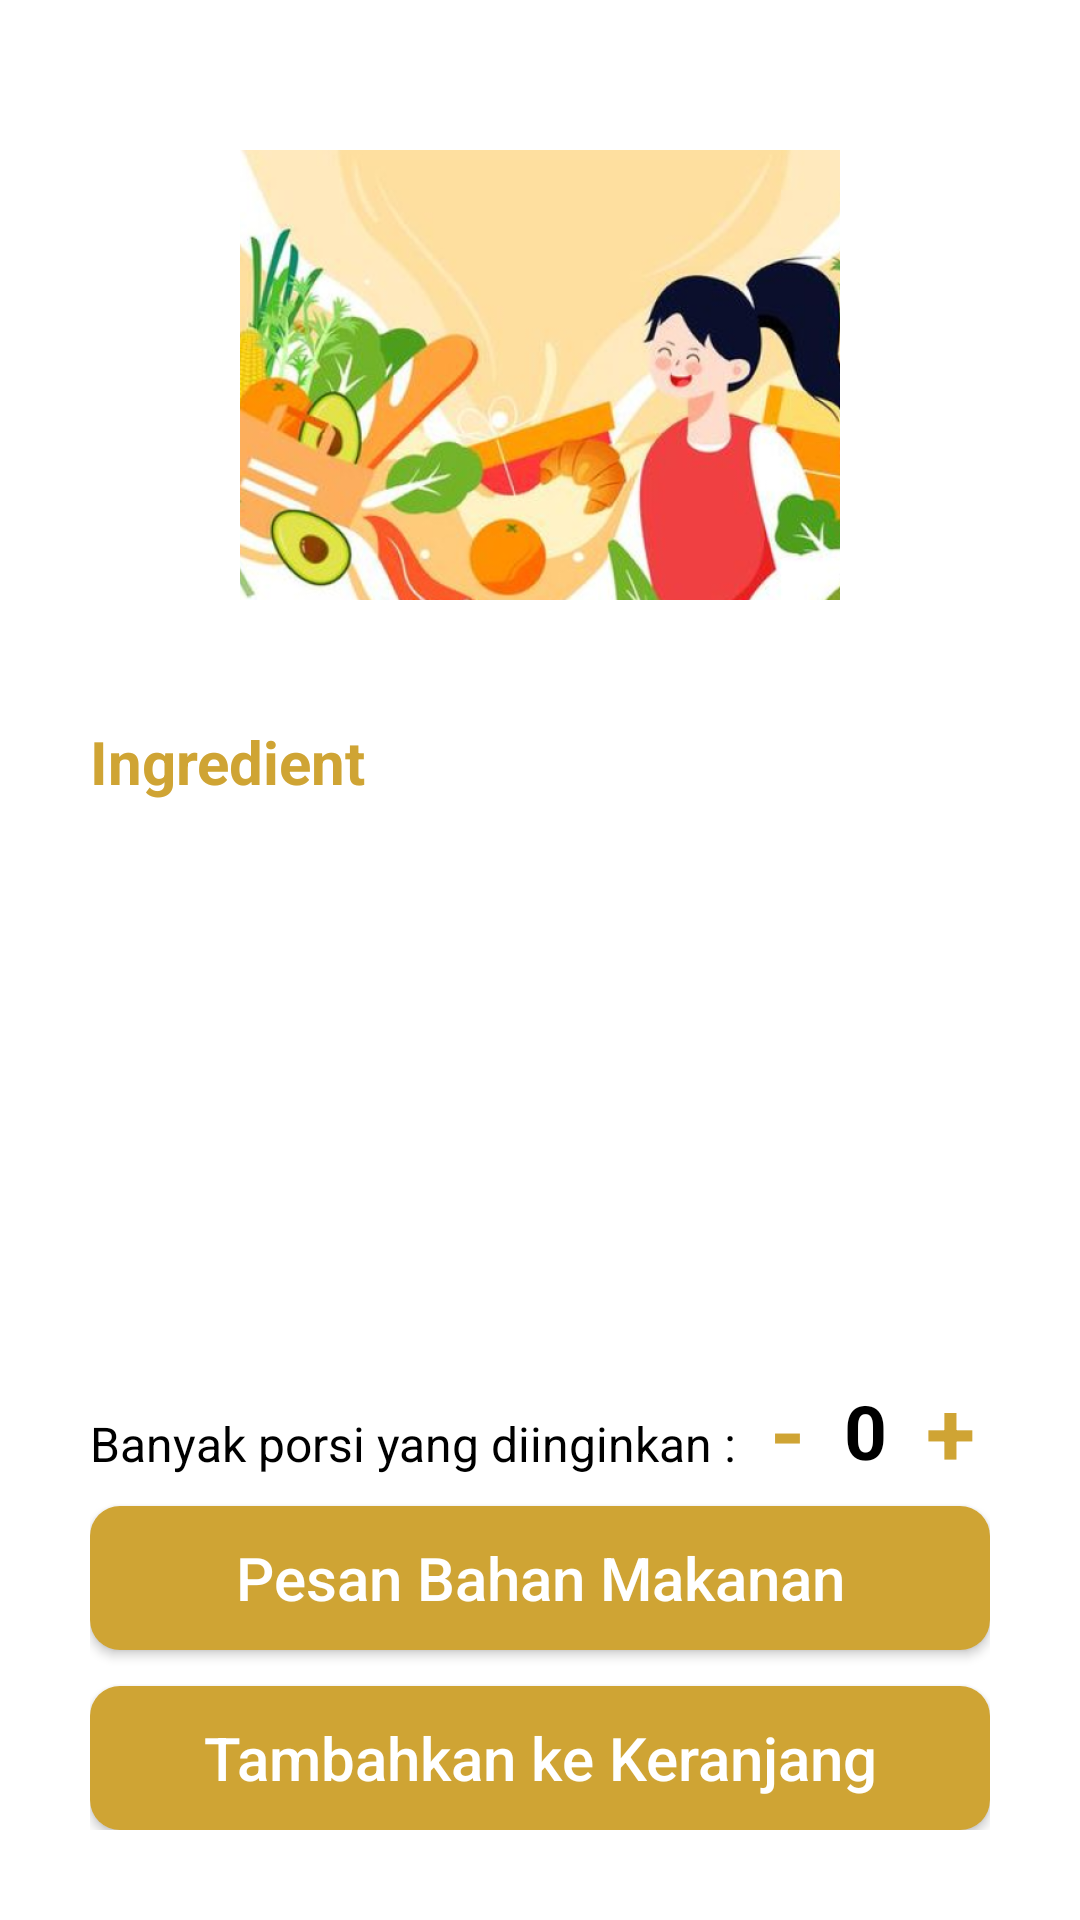

Write the Android layout XML for this screen, with the resource values it uses.
<!-- AndroidManifest.xml: application theme Theme.MyApplication -->
<!-- res/layout/activity_recipe_details.xml -->
<?xml version="1.0" encoding="utf-8"?>
<androidx.constraintlayout.widget.ConstraintLayout xmlns:android="http://schemas.android.com/apk/res/android"
    xmlns:app="http://schemas.android.com/apk/res-auto"
    xmlns:tools="http://schemas.android.com/tools"
    android:layout_width="match_parent"
    android:layout_height="match_parent"
    android:padding="30dp"
    android:background="@color/white"
    tools:context=".ui.RecipeDetailsActivity">

    <ImageView
        android:id="@+id/imageRecipeDetail"
        android:layout_width="200dp"
        android:layout_height="150dp"
        android:layout_marginTop="20dp"
        android:scaleType="centerCrop"
        app:layout_constraintEnd_toEndOf="parent"
        app:layout_constraintStart_toStartOf="parent"
        app:layout_constraintTop_toTopOf="parent"
        android:src="@drawable/img1"/>

    <TextView
        android:id="@+id/deskripsiRecipeDetail"
        android:layout_width="match_parent"
        android:layout_height="wrap_content"
        android:textColor="@color/background"
        android:layout_marginTop="20dp"
        android:textSize="15dp"
        android:textAlignment="center"
        app:layout_constraintEnd_toEndOf="parent"
        app:layout_constraintHorizontal_bias="0.0"
        app:layout_constraintStart_toStartOf="parent"
        app:layout_constraintTop_toBottomOf="@+id/imageRecipeDetail" />

    <TextView
        android:id="@+id/text"
        android:layout_width="match_parent"
        android:layout_height="wrap_content"
        android:text="Ingredient"
        android:textStyle="bold"
        android:textSize="20dp"
        android:textColor="@color/background"
        app:layout_constraintTop_toBottomOf="@+id/deskripsiRecipeDetail"
        tools:layout_editor_absoluteX="30dp" />

    <TextView
        android:id="@+id/ingredientRecipeDetail"
        android:layout_width="match_parent"
        android:layout_height="wrap_content"
        android:layout_marginTop="10dp"
        android:textColor="@color/black"

        android:textSize="15dp"
        app:layout_constraintEnd_toEndOf="parent"
        app:layout_constraintHorizontal_bias="1.0"
        app:layout_constraintStart_toStartOf="parent"
        app:layout_constraintTop_toBottomOf="@+id/text" />

    <TextView
        android:layout_width="wrap_content"
        android:layout_height="wrap_content"
        android:text="Banyak porsi yang diinginkan :"
        android:textColor="@color/black"
        android:textSize="16sp"
        android:layout_marginBottom="10dp"
        app:layout_constraintBottom_toTopOf="@+id/pesanRecipe"
        app:layout_constraintStart_toStartOf="parent" />

    <LinearLayout
        android:id="@+id/linearLayout2"
        android:layout_width="wrap_content"
        android:layout_height="wrap_content"
        android:orientation="horizontal"

        app:layout_constraintBottom_toTopOf="@+id/pesanRecipe"
        app:layout_constraintEnd_toEndOf="parent">

        <TextView
            android:id="@+id/minButton"
            android:layout_width="match_parent"
            android:layout_height="match_parent"
            android:text="-"
            android:padding="5dp"
            android:gravity="center_vertical"
            android:textColor="@color/background"
            android:textSize="30dp"
            android:textStyle="bold" />

        <TextView
            android:id="@+id/quantityTextView"
            android:layout_width="match_parent"
            android:layout_height="match_parent"
            android:paddingHorizontal="8dp"
            android:gravity="center_vertical"
            android:text="0"
            android:textAppearance="?android:textAppearanceMedium"
            android:textColor="@color/black"
            android:textSize="25dp"
            android:textStyle="bold" />

        <TextView
            android:id="@+id/plusButton"
            android:layout_width="match_parent"
            android:layout_height="match_parent"
            android:text="+"
            android:padding="5dp"
            android:gravity="center_vertical"
            android:textColor="@color/background"
            android:textSize="30dp"
            android:textStyle="bold" />

    </LinearLayout>

    <androidx.appcompat.widget.AppCompatButton
        android:id="@+id/pesanRecipe"
        android:layout_width="match_parent"
        android:layout_height="wrap_content"
        android:layout_marginBottom="12dp"
        android:background="@drawable/bg_corner"
        android:backgroundTint="@color/background"
        android:text="Pesan Bahan Makanan"
        android:textAllCaps="false"
        android:textColor="@color/white"
        android:textSize="20dp"
        app:layout_constraintBottom_toTopOf="@+id/addCartRecipe"
        app:layout_constraintEnd_toEndOf="parent"
        app:layout_constraintStart_toStartOf="parent" />

    <androidx.appcompat.widget.AppCompatButton
        android:id="@+id/addCartRecipe"
        android:layout_width="match_parent"
        android:layout_height="wrap_content"
        android:background="@drawable/bg_corner"
        android:backgroundTint="@color/background"
        android:text="Tambahkan ke Keranjang"
        android:textAllCaps="false"
        android:textColor="@color/white"
        android:textSize="20dp"
        app:layout_constraintBottom_toBottomOf="parent"
        app:layout_constraintEnd_toEndOf="parent"
        app:layout_constraintStart_toStartOf="parent" />

</androidx.constraintlayout.widget.ConstraintLayout>
<!-- resources referenced by this layout -->
<resources>
  <color name="background">#CFA434</color>
  <color name="black">#FF000000</color>
  <color name="white">#FFFFFFFF</color>
  <!-- drawable bg_corner (drawable) -->
  <shape xmlns:android="http://schemas.android.com/apk/res/android">
      <solid android:color="#ffffff" /> 
      <corners android:radius="10dp" /> 
  </shape>
  <!-- drawable img1: png bitmap (drawable, 483017 bytes) -->
  <style name="Theme.MyApplication" parent="Theme.MaterialComponents.DayNight.NoActionBar">
          
          <item name="colorPrimary">@color/background</item>
          <item name="colorPrimaryVariant">@color/white</item>
          <item name="colorOnPrimary">@color/white</item>
          
          <item name="colorSecondary">@color/teal_200</item>
          <item name="colorSecondaryVariant">@color/teal_700</item>
          <item name="colorOnSecondary">@color/black</item>
          
          <item name="android:statusBarColor">?attr/colorPrimaryVariant</item>
          
      </style>
  <color name="teal_200">#FF03DAC5</color>
  <color name="teal_700">#FF018786</color>
</resources>
